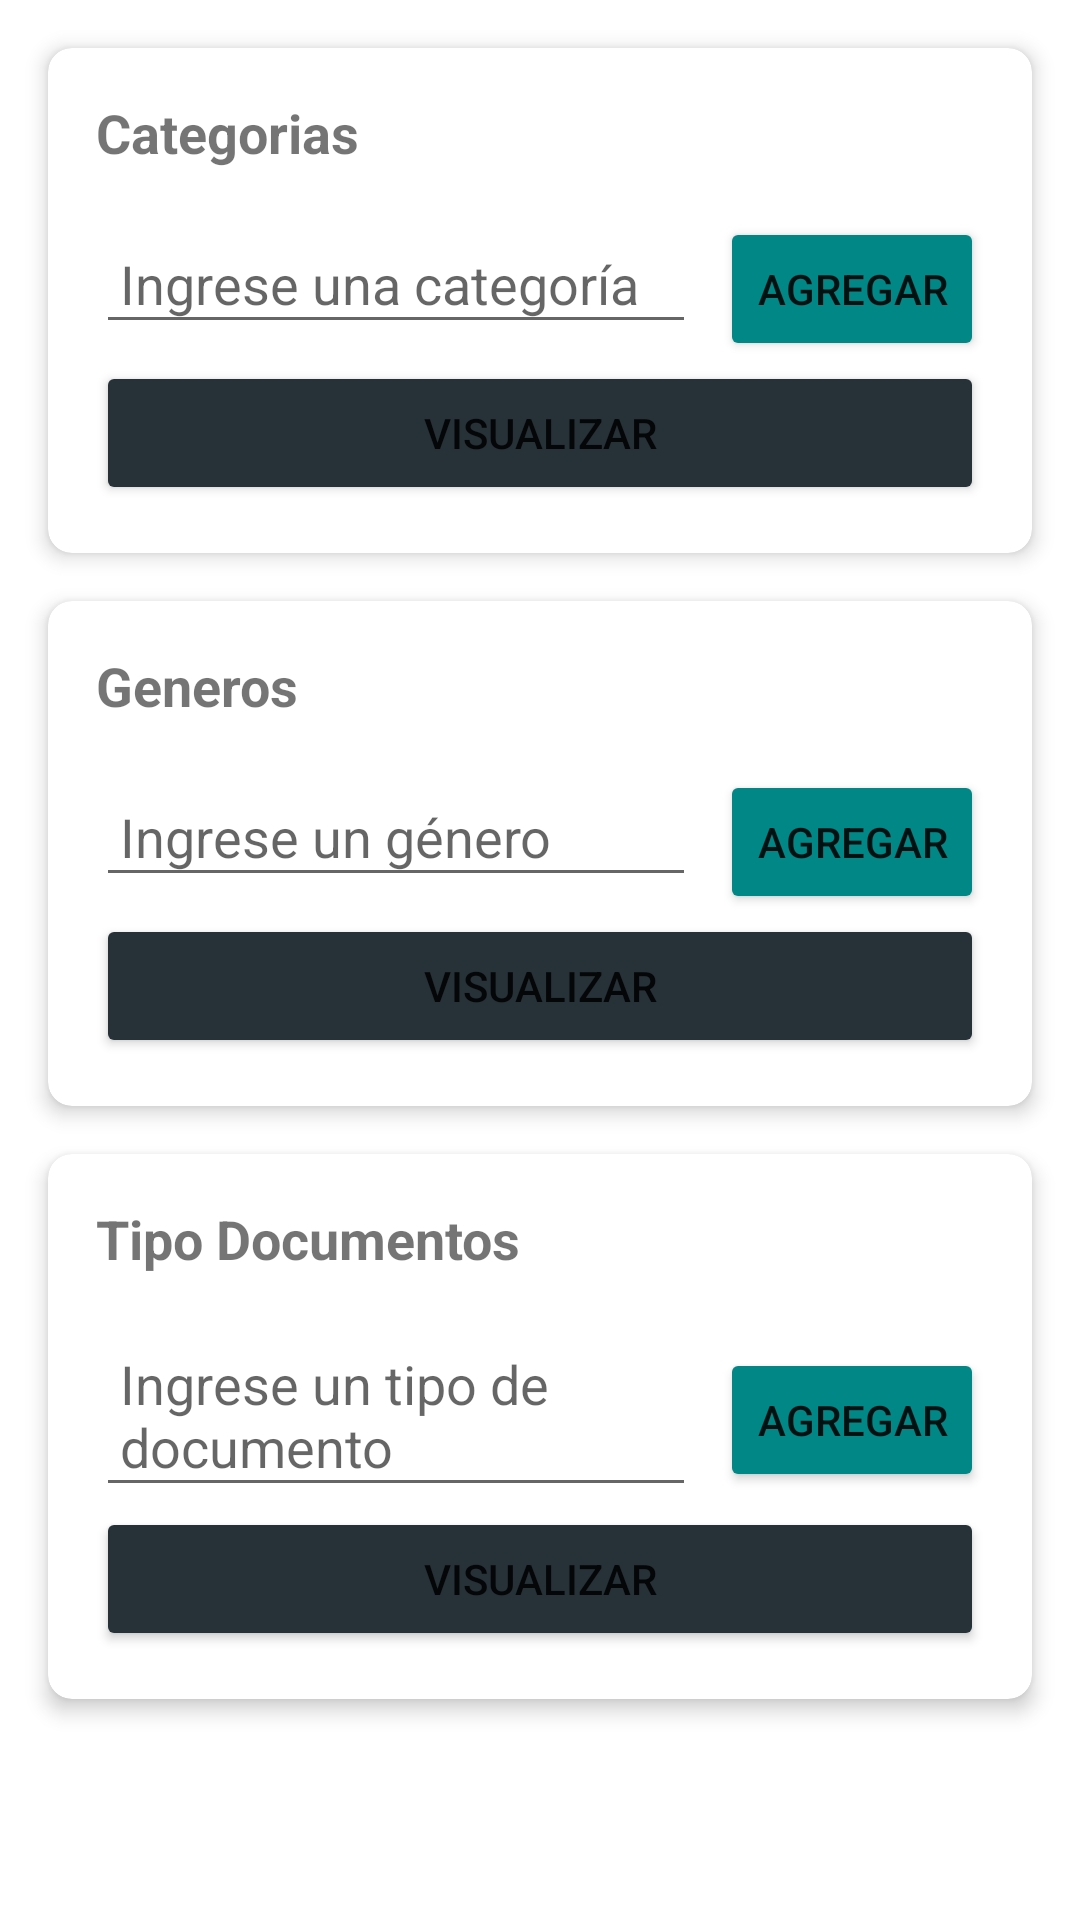

Here is an Android app screen rendered from its layout file. Give the layout XML and the strings, colors and styles it references.
<!-- AndroidManifest.xml: application theme Theme.Proyecto_moviles -->
<!-- res/layout/fragment_items.xml -->
<?xml version="1.0" encoding="utf-8"?>
<androidx.constraintlayout.widget.ConstraintLayout xmlns:android="http://schemas.android.com/apk/res/android"
    xmlns:tools="http://schemas.android.com/tools"
    android:layout_width="match_parent"
    android:layout_height="match_parent"
    xmlns:app="http://schemas.android.com/apk/res-auto"
    tools:context=".ui.Administrador.Item.ItemCRUD">

    
    <androidx.cardview.widget.CardView
        android:id="@+id/card_view_1"
        android:layout_width="0dp"
        android:layout_height="wrap_content"
        android:layout_margin="16dp"
        android:layout_marginTop="32dp"
        app:cardCornerRadius="8dp"
        app:cardElevation="4dp"
        android:layout_marginBottom="8dp"
        app:layout_constraintTop_toTopOf="parent"
        app:layout_constraintStart_toStartOf="parent"
        app:layout_constraintEnd_toEndOf="parent">

        <LinearLayout
            android:orientation="vertical"
            android:layout_width="match_parent"
            android:layout_height="wrap_content"
            android:padding="16dp">

            <TextView
                android:id="@+id/title_card_1"
                android:layout_width="wrap_content"
                android:layout_height="wrap_content"
                android:text="Categorias"
                android:textSize="18sp"
                android:textStyle="bold" />

            
            <LinearLayout
                android:orientation="horizontal"
                android:layout_width="match_parent"
                android:layout_height="wrap_content"
                android:layout_marginTop="16dp">

                <EditText
                    android:id="@+id/editTextCategoria"
                    android:layout_width="0dp"
                    android:layout_height="wrap_content"
                    android:layout_weight="1"
                    android:hint="Ingrese una categoría"
                    android:padding="8dp"
                    android:layout_marginEnd="8dp"/>

                <Button
                    android:id="@+id/btnAgregarCategoria"
                    android:layout_width="wrap_content"
                    android:layout_height="wrap_content"
                    app:backgroundTint="@color/teal_700"
                    android:text="Agregar" />
            </LinearLayout>

            
            <Button
                android:id="@+id/btnVisualizarCategorias"
                android:layout_width="match_parent"
                android:layout_height="wrap_content"
                app:backgroundTint="@color/color_botones"
                android:text="Visualizar" />

        </LinearLayout>
    </androidx.cardview.widget.CardView>


    
    <androidx.cardview.widget.CardView
        android:id="@+id/card_view_2"
        android:layout_width="0dp"
        android:layout_height="wrap_content"
        android:layout_margin="16dp"
        app:cardCornerRadius="8dp"
        app:cardElevation="4dp"
        android:layout_marginBottom="8dp"
        app:layout_constraintTop_toBottomOf="@id/card_view_1"
        app:layout_constraintStart_toStartOf="parent"
        app:layout_constraintEnd_toEndOf="parent">

        <LinearLayout
            android:orientation="vertical"
            android:layout_width="match_parent"
            android:layout_height="wrap_content"
            android:padding="16dp">

            <TextView
                android:id="@+id/title_card_2"
                android:layout_width="wrap_content"
                android:layout_height="wrap_content"
                android:text="Generos"
                android:textSize="18sp"
                android:textStyle="bold" />

            
            <LinearLayout
                android:orientation="horizontal"
                android:layout_width="match_parent"
                android:layout_height="wrap_content"
                android:layout_marginTop="16dp">

                <EditText
                    android:id="@+id/editTextGenero"
                    android:layout_width="0dp"
                    android:layout_height="wrap_content"
                    android:layout_weight="1"
                    android:hint="Ingrese un género"
                    android:padding="8dp"
                    android:layout_marginEnd="8dp"/>

                <Button
                    android:id="@+id/btnAgregarGenero"
                    android:layout_width="wrap_content"
                    android:layout_height="wrap_content"
                    app:backgroundTint="@color/teal_700"
                    android:text="Agregar" />
            </LinearLayout>
            <Button
                android:id="@+id/visualizarGeneros"
                android:layout_width="match_parent"
                android:layout_height="wrap_content"
                app:backgroundTint="@color/color_botones"
                android:text="Visualizar" />

        </LinearLayout>
    </androidx.cardview.widget.CardView>

    
    <androidx.cardview.widget.CardView
        android:id="@+id/card_view_3"
        android:layout_width="0dp"
        android:layout_height="wrap_content"
        android:layout_margin="16dp"
        app:cardCornerRadius="8dp"
        app:cardElevation="4dp"
        android:layout_marginBottom="8dp"
        app:layout_constraintTop_toBottomOf="@id/card_view_2"
        app:layout_constraintStart_toStartOf="parent"
        app:layout_constraintEnd_toEndOf="parent">

        <LinearLayout
            android:orientation="vertical"
            android:layout_width="match_parent"
            android:layout_height="wrap_content"
            android:padding="16dp">

            <TextView
                android:id="@+id/title_card_3"
                android:layout_width="wrap_content"
                android:layout_height="wrap_content"
                android:text="Tipo Documentos"
                android:textSize="18sp"
                android:textStyle="bold" />

            
            <LinearLayout
                android:orientation="horizontal"
                android:layout_width="match_parent"
                android:layout_height="wrap_content"
                android:layout_marginTop="16dp">

                <EditText
                    android:id="@+id/editTextTipoDocumento"
                    android:layout_width="0dp"
                    android:layout_height="wrap_content"
                    android:layout_weight="1"
                    android:hint="Ingrese un tipo de documento"
                    android:padding="8dp"
                    android:layout_marginEnd="8dp"/>

                <Button
                    android:id="@+id/btnAgregarTipoDocumento"
                    android:layout_width="wrap_content"
                    android:layout_height="wrap_content"
                    app:backgroundTint="@color/teal_700"
                    android:text="Agregar" />
            </LinearLayout>
            <Button
                android:id="@+id/visualizarTipodeDocumentos"
                android:layout_width="match_parent"
                android:layout_height="wrap_content"
                app:backgroundTint="@color/color_botones"
                android:text="Visualizar" />

        </LinearLayout>
    </androidx.cardview.widget.CardView>

</androidx.constraintlayout.widget.ConstraintLayout>
<!-- resources referenced by this layout -->
<resources>
  <color name="color_botones">#263238</color>
  <color name="teal_700">#FF018786</color>
  <style name="Theme.Proyecto_moviles" parent="Theme.MaterialComponents.DayNight.DarkActionBar">
          
          <item name="colorPrimary">@color/purple_500</item>
          <item name="colorPrimaryVariant">@color/purple_700</item>
          <item name="colorOnPrimary">@color/white</item>
          
          <item name="colorSecondary">@color/teal_200</item>
          <item name="colorSecondaryVariant">@color/teal_700</item>
          <item name="colorOnSecondary">@color/black</item>
          
          <item name="android:statusBarColor">?attr/colorPrimaryVariant</item>
          
      </style>
  <color name="purple_500">#FF6200EE</color>
  <color name="purple_700">#FF3700B3</color>
  <color name="white">#FFFFFFFF</color>
  <color name="teal_200">#FF03DAC5</color>
  <color name="black">#FF000000</color>
</resources>
